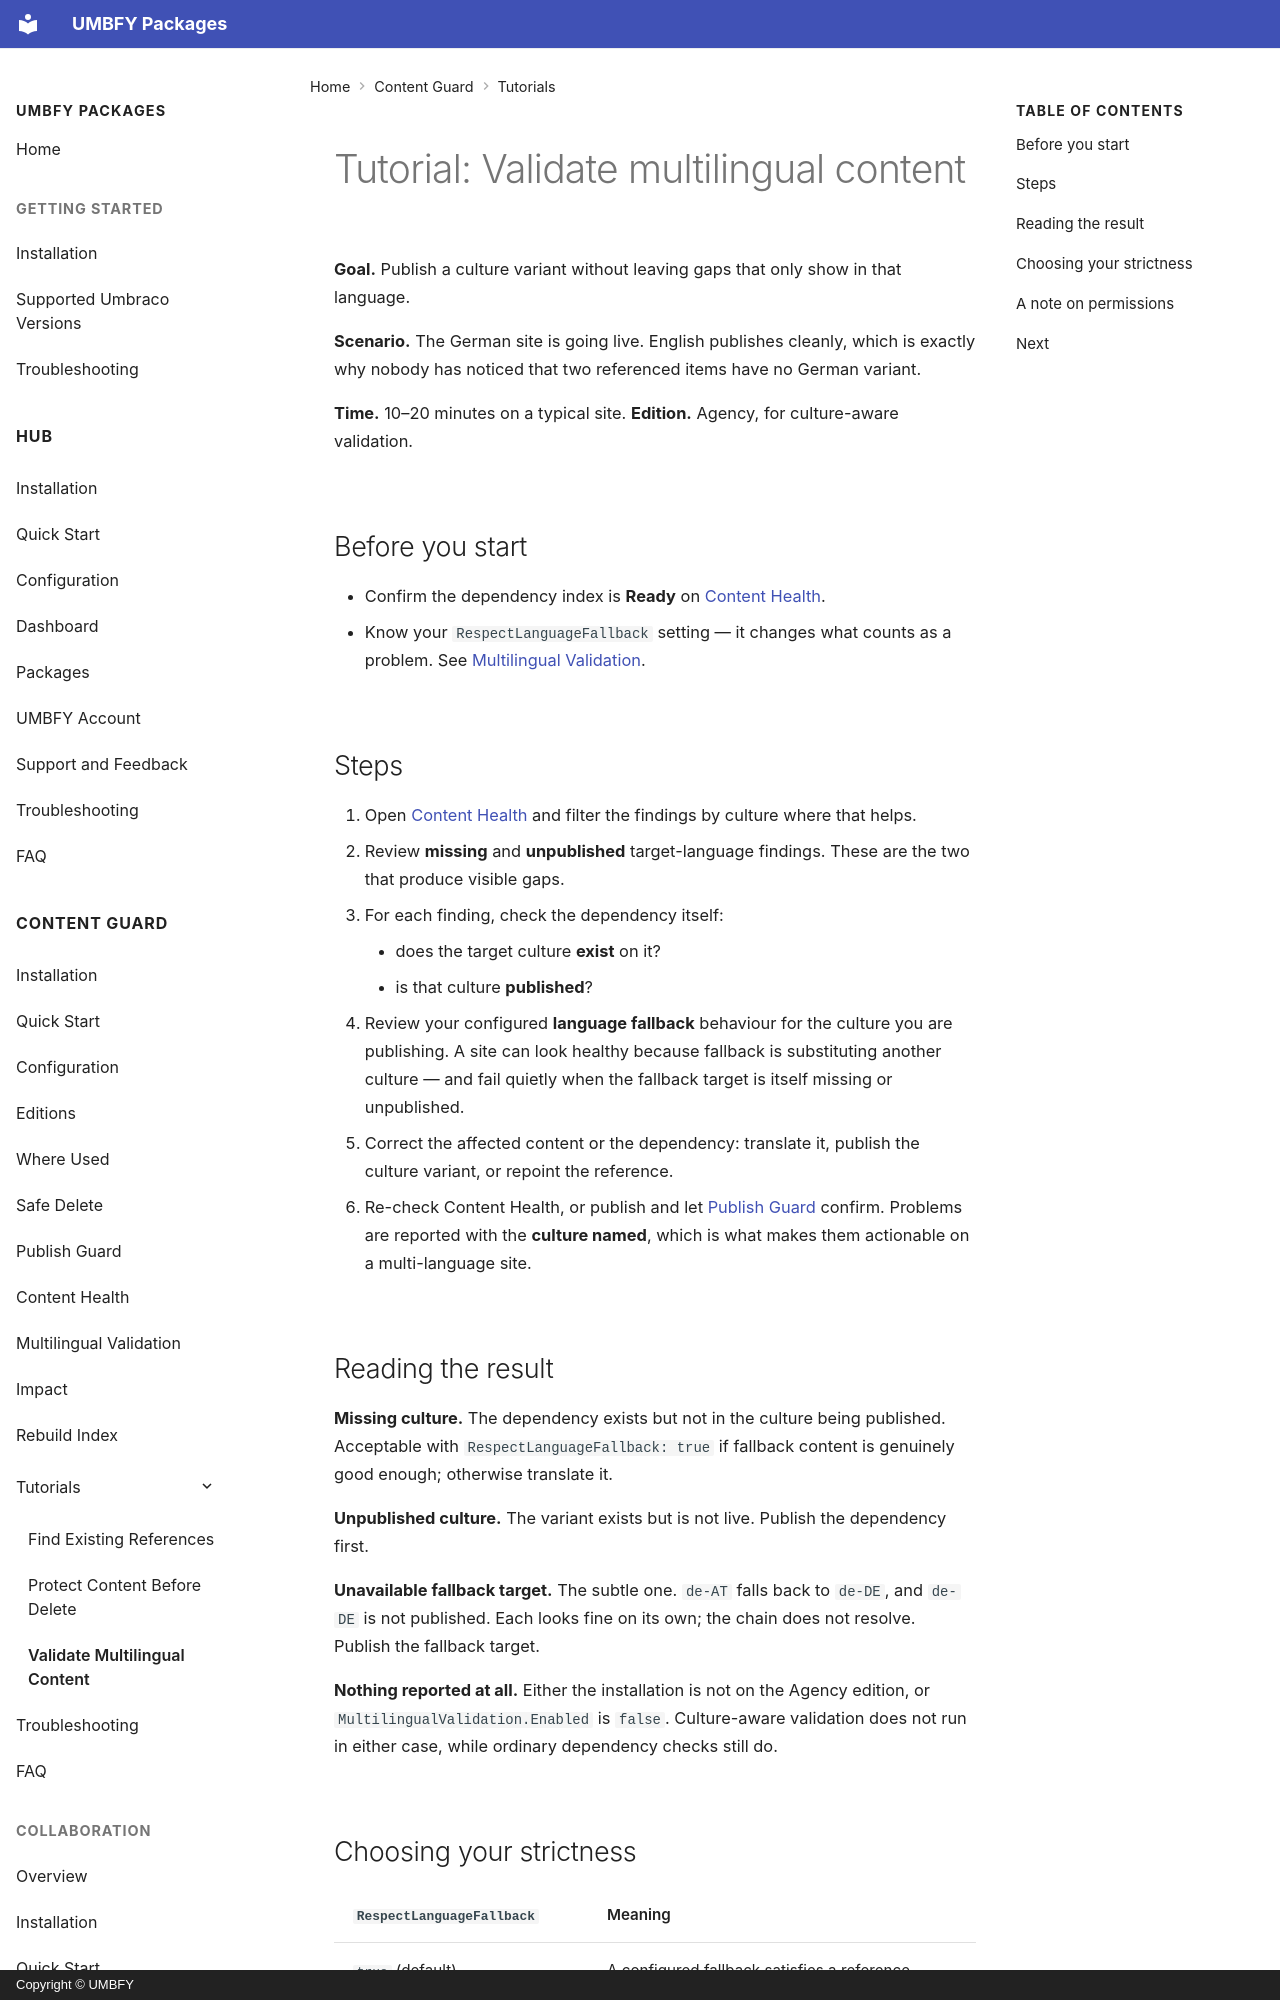

repository: UMBFY/UMBFY-Docs · page: content-guard/tutorials/validate-multilingual-content/index.html · generator: mkdocs · copyright: Copyright © UMBFY

# Tutorial: Validate multilingual content

**Goal.** Publish a culture variant without leaving gaps that only show in that language.

**Scenario.** The German site is going live. English publishes cleanly, which is exactly why nobody has noticed that
two referenced items have no German variant.

**Time.** 10–20 minutes on a typical site. **Edition.** Agency, for culture-aware validation.

## Before you start

- Confirm the dependency index is **Ready** on [Content Health](../content-health.md).
- Know your `RespectLanguageFallback` setting — it changes what counts as a problem. See
  [Multilingual Validation](../multilingual-validation.md).
